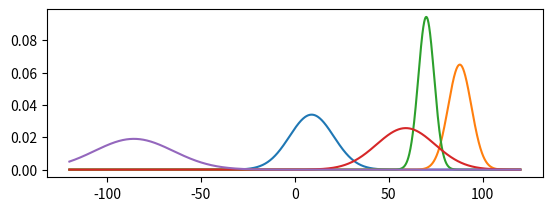

This chart was generated by the following Python code: (Note: this script raises an exception after producing the figure.)
import numpy as np
import pandas as pd
import matplotlib.pyplot as plt
import random

#generate some sample data array
#create random normalised gaussian functions
ncomp = 5

x0 = np.zeros(ncomp)
sigma = np.zeros(ncomp)
for i in range(ncomp):
	x0[i] = random.uniform(-100, 100)
	sigma[i] = random.uniform(3, 25)

x = np.linspace(start = -120, stop = 120, num = 2000)

gx = np.zeros((len(x),5))
plt.subplot(2, 1, 1)
for i in range(5):
	gx[:,i] = np.exp(-(x-x0[i])**2/(2*sigma[i]**2))/np.sqrt(2*np.pi*sigma[i]**2)
	plt.plot(x, gx[:,i])

#create array with random normalised linear combination of gaussian functions
nspec = 200
array = np.zeros((len(x), nspec))
idx = list(range(ncomp))

for i in range(nspec):
	randj = np.zeros(ncomp)
	random.shuffle(idx)
	for j in range(ncomp):
		randj[j] = random.uniform(0, 1-np.sum(randj))
		array[:,i] = gx[:,idx[j]]*randj[j]

#Main Algorithm
def pure(d, nr, error):

	def wmat(c,imp,irank,jvar):
		dm=np.zeros((irank+1, irank+1))
		dm[0,0]=c[jvar,jvar]
		
		for k in range(irank):
			kvar=np.int(imp[k])
			
			dm[0,k+1]=c[jvar,kvar]
			dm[k+1,0]=c[kvar,jvar]
			
			for kk in range(irank):
				kkvar=np.int(imp[kk])
				dm[k+1,kk+1]=c[kvar,kkvar]
		
		return dm

	nrow,ncol=d.shape
	
	dl = np.zeros((nrow, ncol))
	imp = np.zeros(nr)
	mp = np.zeros(nr)
	
	w = np.zeros((nr, ncol))
	p = np.zeros((nr, ncol))
	s = np.zeros((nr, ncol))
	
	error=error/100
	mean=np.mean(d, axis=0)
	error=np.max(mean)*error
	
	s[0,:]=np.std(d, axis=0)
	w[0,:]=(s[0,:]**2)+(mean**2)
	p[0,:]=s[0,:]/(mean+error)

	imp[0] = np.int(np.argmax(p[0,:]))
	mp[0] = p[0,:][np.int(imp[0])]
	
	l=np.sqrt((s[0,:]**2)+((mean+error)**2))

	for j in range(ncol):
		dl[:,j]=d[:,j]/l[j]
		
	c=np.dot(dl.T,dl)/nrow
	
	w[0,:]=w[0,:]/(l**2)
	p[0,:]=w[0,:]*p[0,:]
	s[0,:]=w[0,:]*s[0,:]
	
	print('purest variable 1: ', np.int(imp[0]+1))

	for i in range(nr-1):
		for j in range(ncol):
			dm=wmat(c,imp,i+1,j)
			w[i+1,j]=np.linalg.det(dm)
			p[i+1,j]=w[i+1,j]*p[0,j]
			s[i+1,j]=w[i+1,j]*s[0,j]
			
		imp[i+1] = np.int(np.argmax(p[i+1,:]))
		mp[i+1] = p[i+1,np.int(imp[i+1])]
		
		print('purest variable '+str(i+2)+': ', np.int(imp[i+1]+1))
		
	sp=np.zeros((nrow, nr))
			
	for i in range(nr):
		sp[0:nrow,i]=d[0:nrow,np.int(imp[i])]
		
	plt.subplot(2, 1, 2)
	plt.plot(sp)
	plt.show()
	
#Number of Spectral Components
nPure = 5
#Allowed Noise Percentage
noise = 5	

#Run Simplisma
pure(array, nPure, noise)




